Dataset: DragonFruit_Training (GitHub, Atharva2645/Agrisense-main). Classes: grade A, grade B, grade C.

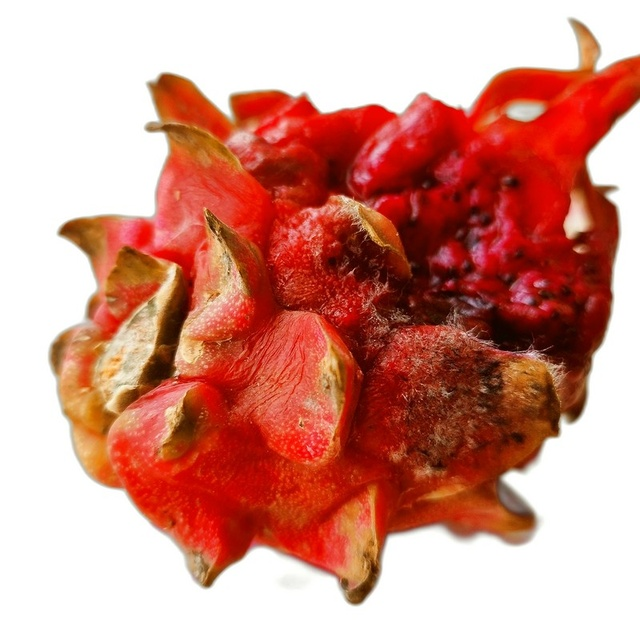
Label: grade C

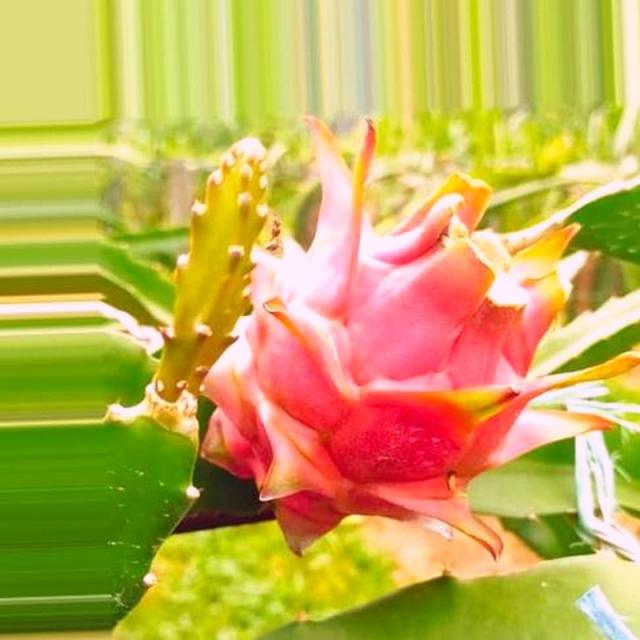
Label: grade A

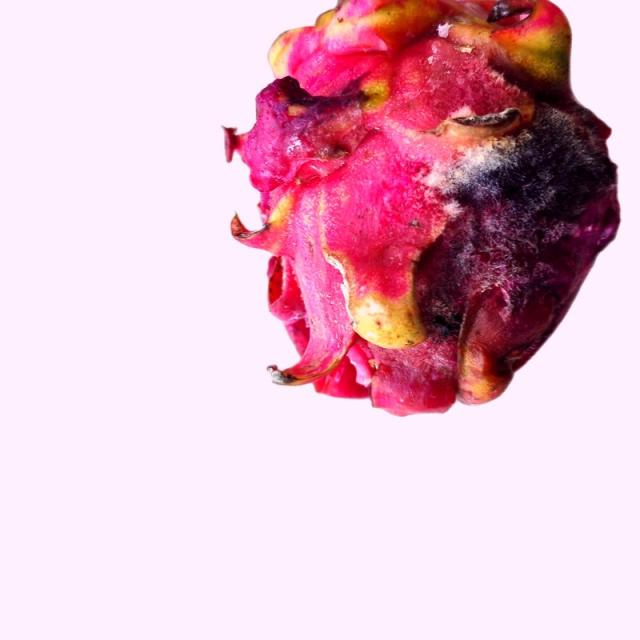
Label: grade B

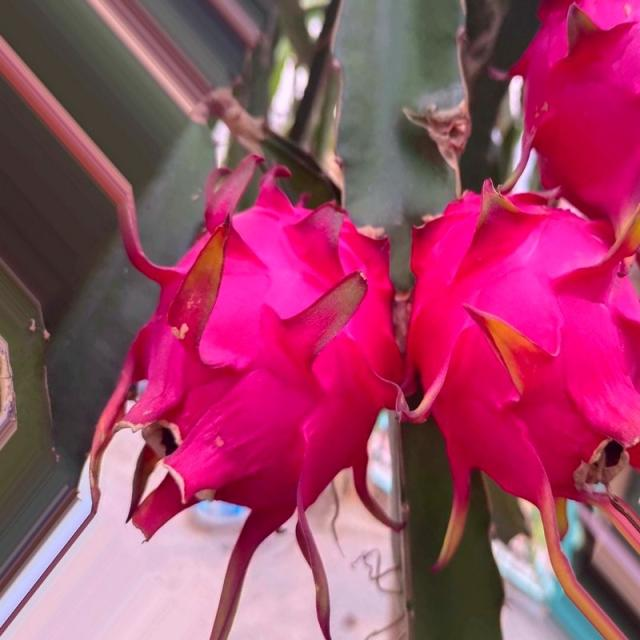
Label: grade A

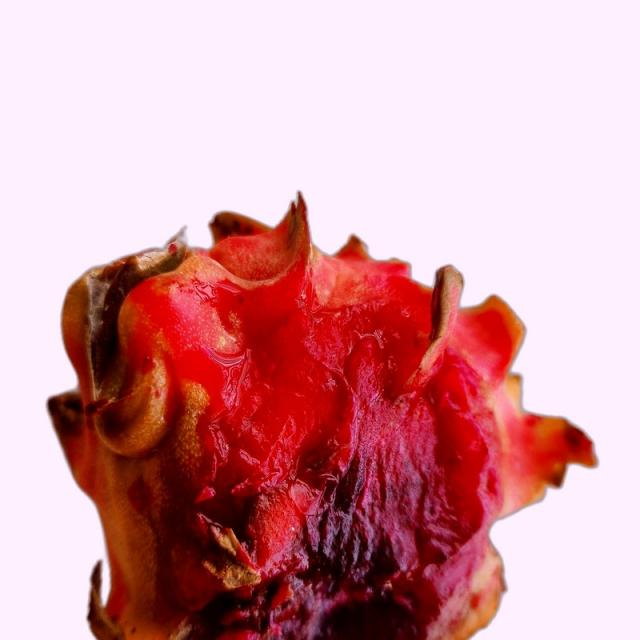
Label: grade B

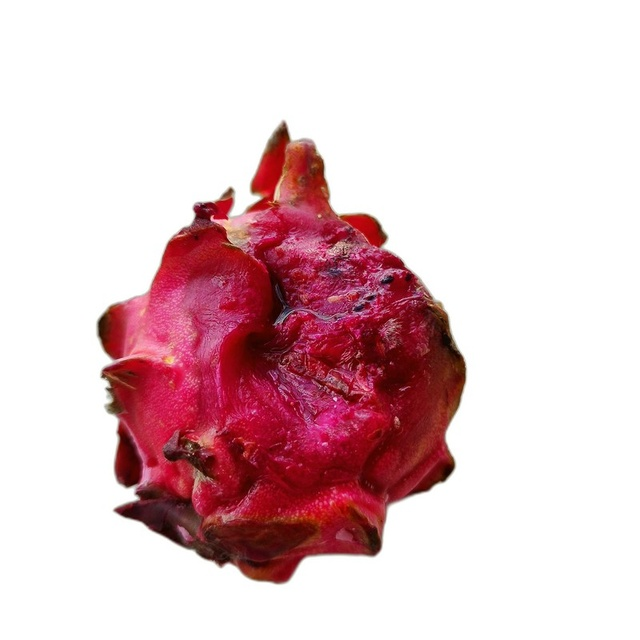
Label: grade C
